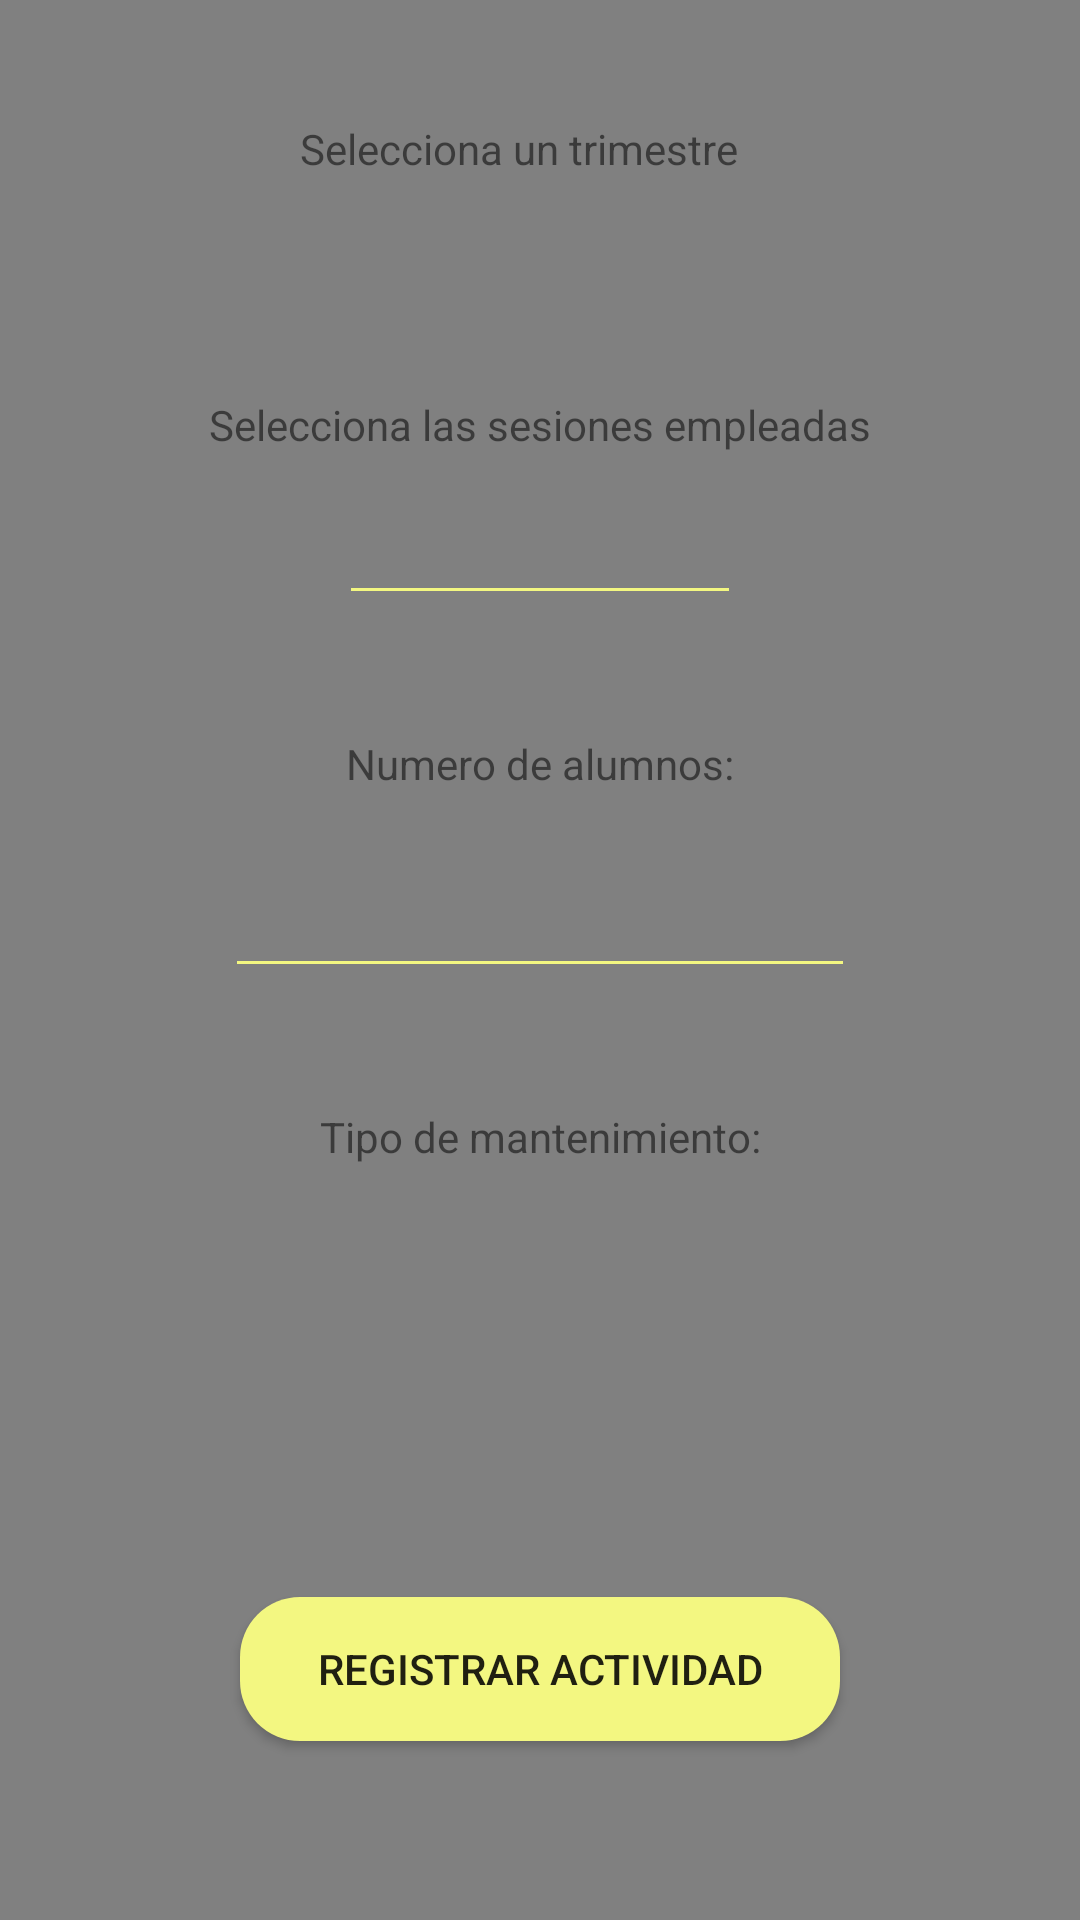

Write the Android layout XML for this screen, with the resource values it uses.
<!-- AndroidManifest.xml: application theme AppTheme.NoActionBar -->
<!-- res/layout/fragment_actividad.xml -->
<?xml version="1.0" encoding="utf-8"?>
<androidx.constraintlayout.widget.ConstraintLayout xmlns:android="http://schemas.android.com/apk/res/android"
    xmlns:app="http://schemas.android.com/apk/res-auto"
    xmlns:tools="http://schemas.android.com/tools"
    android:layout_width="match_parent"
    android:layout_height="match_parent"
    android:background="@color/fondo_Principal"
    tools:context=".ActividadFragment">

    <Spinner
        android:id="@+id/spinnerTrimestre"
        android:layout_width="200dp"
        android:layout_height="wrap_content"
        android:layout_marginTop="84dp"
        android:background="@drawable/spinner_border"
        android:padding="8dp"
        android:popupBackground="@color/fondo_Principal"
        app:layout_constraintEnd_toEndOf="@+id/textViewTrimestre"
        app:layout_constraintStart_toStartOf="@+id/textViewTrimestre"
        app:layout_constraintTop_toTopOf="parent" />

    <TextView
        android:id="@+id/textViewTrimestre"
        android:layout_width="160dp"
        android:layout_height="wrap_content"
        android:layout_marginTop="40dp"
        android:text="Selecciona un trimestre"
        app:layout_constraintEnd_toEndOf="parent"
        app:layout_constraintStart_toStartOf="parent"
        app:layout_constraintTop_toTopOf="parent" />

    <TextView
        android:id="@+id/textViewSesiones"
        android:layout_width="wrap_content"
        android:layout_height="wrap_content"
        android:layout_marginTop="32dp"
        android:text="Selecciona las sesiones empleadas"
        app:layout_constraintEnd_toEndOf="@+id/spinnerTrimestre"
        app:layout_constraintStart_toStartOf="@+id/spinnerTrimestre"
        app:layout_constraintTop_toBottomOf="@+id/spinnerTrimestre" />

    <EditText
        android:id="@+id/editTextNumSesiones"
        android:layout_width="134dp"
        android:layout_height="38dp"
        android:layout_marginTop="16dp"
        android:backgroundTint="@color/fondo_botones"
        android:ems="10"
        android:inputType="number"
        android:padding="8dp"
        android:textColor="@color/black"
        app:layout_constraintEnd_toEndOf="@+id/textViewSesiones"
        app:layout_constraintStart_toStartOf="@+id/textViewSesiones"
        app:layout_constraintTop_toBottomOf="@+id/textViewSesiones" />

    <TextView
        android:id="@+id/textView7"
        android:layout_width="wrap_content"
        android:layout_height="wrap_content"
        android:layout_marginTop="40dp"
        android:text="Numero de alumnos:"
        app:layout_constraintEnd_toEndOf="@+id/editTextNumSesiones"
        app:layout_constraintStart_toStartOf="@+id/editTextNumSesiones"
        app:layout_constraintTop_toBottomOf="@+id/editTextNumSesiones" />

    <EditText
        android:id="@+id/editTextNumAlumnos"
        android:layout_width="wrap_content"
        android:layout_height="wrap_content"
        android:layout_marginTop="24dp"
        android:ems="10"
        android:inputType="number"
        android:textColor="@color/black"
        android:backgroundTint="@color/fondo_botones"
        app:layout_constraintEnd_toEndOf="@+id/textView7"
        app:layout_constraintStart_toStartOf="@+id/textView7"
        app:layout_constraintTop_toBottomOf="@+id/textView7" />

    <TextView
        android:id="@+id/textView9"
        android:layout_width="wrap_content"
        android:layout_height="wrap_content"
        android:layout_marginTop="40dp"
        android:text="Tipo de mantenimiento:"
        app:layout_constraintEnd_toEndOf="@+id/editTextNumAlumnos"
        app:layout_constraintStart_toStartOf="@+id/editTextNumAlumnos"
        app:layout_constraintTop_toBottomOf="@+id/editTextNumAlumnos" />

    <Spinner
        android:id="@+id/spinnerTipoActividad"
        android:layout_width="160dp"
        android:layout_height="wrap_content"
        android:layout_marginTop="40dp"
        android:background="@drawable/spinner_border"
        android:padding="8dp"
        android:popupBackground="@color/fondo_Principal"
        app:layout_constraintEnd_toEndOf="@+id/textView9"
        app:layout_constraintHorizontal_bias="1.0"
        app:layout_constraintStart_toStartOf="@+id/textView9"
        app:layout_constraintTop_toBottomOf="@+id/textView9" />

    <Button
        android:id="@+id/button"
        android:layout_width="200dp"
        android:layout_height="wrap_content"
        android:layout_marginTop="88dp"
        android:background="@drawable/boton_redondeado"
        android:text="Registrar Actividad"
        app:layout_constraintEnd_toEndOf="parent"
        app:layout_constraintStart_toStartOf="parent"
        app:layout_constraintTop_toBottomOf="@+id/spinnerTipoActividad" />
</androidx.constraintlayout.widget.ConstraintLayout>
<!-- resources referenced by this layout -->
<resources>
  <color name="black">#FF000000</color>
  <color name="fondo_Principal">#808080</color>
  <color name="fondo_botones">#F3F781</color>
  <!-- drawable boton_redondeado (drawable) -->
  <shape xmlns:android="http://schemas.android.com/apk/res/android">
      <corners android:radius="20dp" />
      <solid android:color="@color/fondo_botones" />
  </shape>
  <!-- drawable spinner_border (drawable) -->
  <layer-list xmlns:android="http://schemas.android.com/apk/res/android">
      <item>
          <shape android:shape="rectangle">
              <solid android:color="@android:color/transparent" />
          </shape>
      </item>
      <item android:bottom="2dp">
          <shape android:shape="rectangle">
              <solid android:color="@color/fondo_botones" />
          </shape>
      </item>
      <item android:bottom="1dp">
          <shape android:shape="rectangle">
              <solid android:color="@color/fondo_Principal" />
          </shape>
      </item>
  </layer-list>
  <style name="AppTheme.NoActionBar" parent="Theme.AppCompat.Light.NoActionBar">
          
      </style>
</resources>
